7-way image classification set "Banana Disease Recognition" from GitHub (kavitha-35/Banana-Leaf-Disease-Detection); label vocabulary: banana black sigatoka disease, banana bract mosaic virus disease, banana healthy leaf, banana insect pest disease, banana moko disease, banana panama disease, banana yellow sigatoka disease.

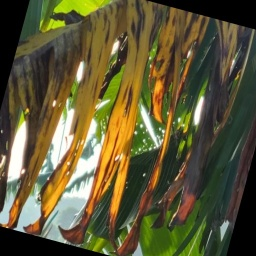
Label: banana panama disease

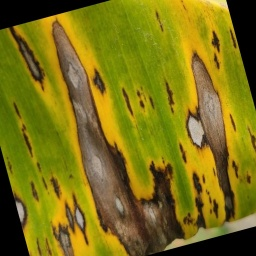
Label: banana yellow sigatoka disease

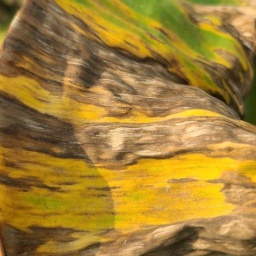
Label: banana black sigatoka disease

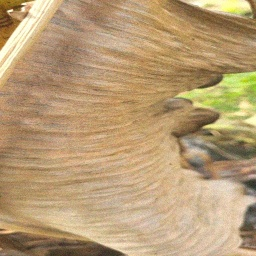
Label: banana moko disease

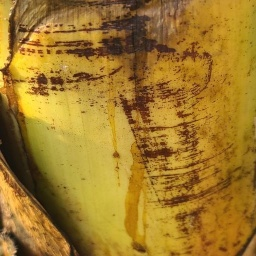
Label: banana bract mosaic virus disease

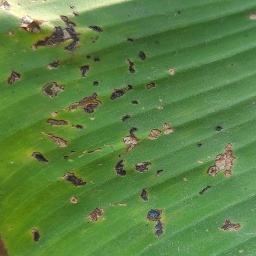
Label: banana insect pest disease
